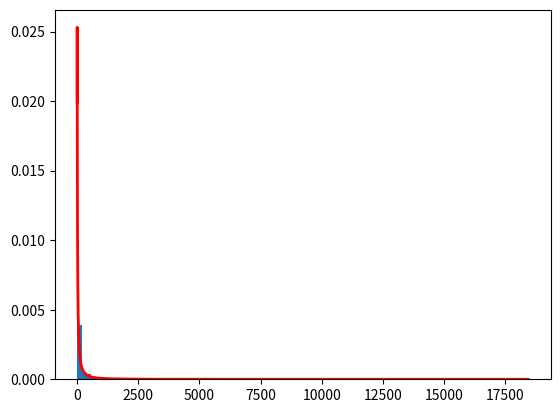

This chart was generated by the following Python code:
import numpy as np 

mu, sigma = 4, 2.0
s = np.random.lognormal(mu, sigma, 1000)

import matplotlib.pyplot as plt 
counts, bins, ignored = plt.hist(s, 100, density=True, align='mid')

x = np.linspace(min(bins), max(bins), 10000)
pdf = (np.exp(-(np.log(x) - mu)**2 / (2 * sigma**2)) / (x * sigma * np.sqrt(2 * np.pi)))
plt.plot(x, pdf, linewidth=2, color='r')
plt.axis('tight')
plt.show()

